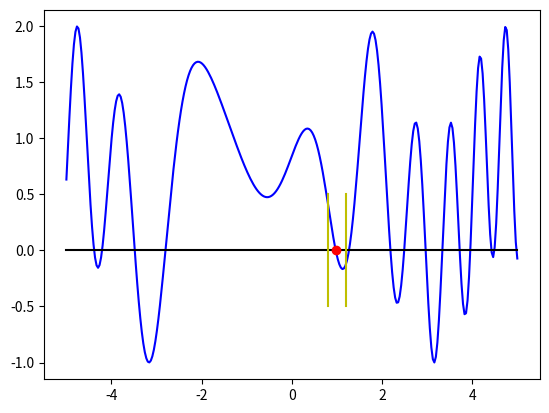

Recreate this plot in Python.
import numpy as np
import matplotlib.pyplot as plt


def f(x):
    """"Returns the function where you're looking for zero spots"""
    return np.sin(x)**2 + np.sin((x+1)**2)


class FindZeroSpot:
    def __init__(self, func, x1=0.8, x2=1.2, precision=1e-3):
        """
        :param func: defined function to examine
        :param x1: the beginning of the area under investigation
        :param x2: end of the area under investigation
        :param precision: precision of searching for zero place
        """
        N = 300
        self.x_min = -5
        self.x_max = 5
        self.precision = precision
        self.function = func
        self.interval_list = [[x1, x2, 0]]

        self.x_points = np.linspace(self.x_min, self.x_max, N)
        self.y_points = self.function(self.x_points)

    def steps(self, act_interval):
        f1 = self.function(act_interval[0])
        f2 = self.function(act_interval[1])
        x0 = (act_interval[0] * f2 - act_interval[1] * f1) / (f2 - f1)
        f0 = self.function(x0)

        if f0 * f1 > 0:
            return [x0, act_interval[1], x0]
        else:
            return [act_interval[0], x0, x0]

    def count(self):
        """
        counts the coordinates of the zero place
        :return:x coordinate, y coordinate
        """

        def new_interval(interval_list):
            return interval_list.append(self.steps(interval_list[-1]))

        def check_precision_condition(interval_list, precision):
            new_interval(interval_list)
            if abs(interval_list[-1][2] - interval_list[-2][2]) < precision:
                return False
            return True

        while check_precision_condition(self.interval_list, self.precision):
            pass

        x_result = self.interval_list[-1][2]
        y_result = self.function(x_result)
        print(self.interval_list)
        return x_result, y_result

    def figure(self, x_result, y_result):
        """
        draws a graph of functions, interval, point

        :param x_result: x coordinate of the result
        :param y_result: y coordinate of the result
        :return: null
        """
        fig = plt.figure()
        ax = fig.add_subplot(111)
        ax.plot(self.x_points, self.y_points, "-b")
        ax.plot([self.x_points[0], self.x_points[-1]], [0, 0], '-k')
        ax.plot([self.interval_list[0][0], self.interval_list[0][0]], [-0.5, 0.5], '-y')
        ax.plot([self.interval_list[0][1], self.interval_list[0][1]], [-0.5, 0.5], '-y')
        ax.plot(x_result, y_result, 'or')
        plt.show()


example = FindZeroSpot(f)
x, y = example.count()
print("coordinates of it \nx:{:5.2f} y:{:5.2f}".format(x, y))
example.figure(x, y)
